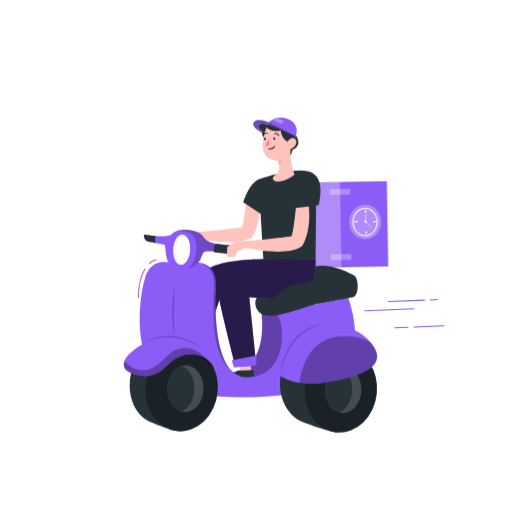
t = 0.00 s
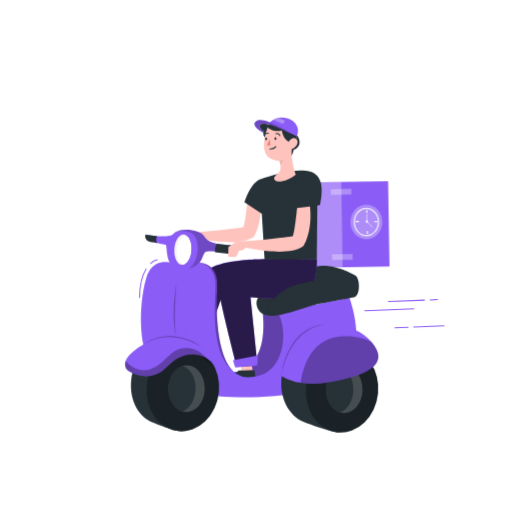
t = 1.05 s
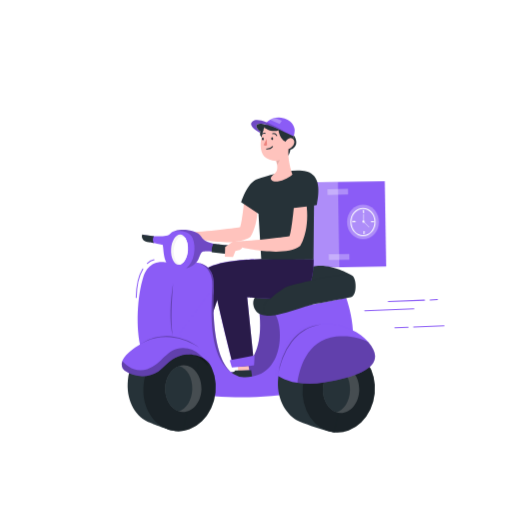
t = 1.95 s
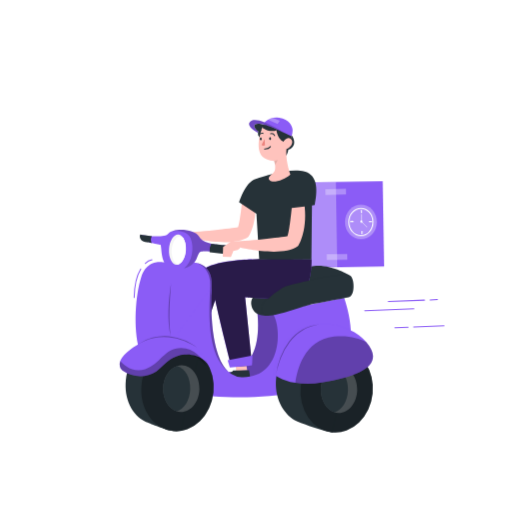
t = 3.00 s
t = 4.05 s: frame unchanged from t = 1.95 s, image omitted
t = 4.95 s: frame unchanged from t = 1.05 s, image omitted

The animated SVG that drew these frames (rendered in a browser with its animation timeline set to each time). Animation: 1 CSS @keyframes rule; one cycle of 6.00 s, repeats indefinitely.

<svg class="animated" id="freepik_stories-take-away" xmlns="http://www.w3.org/2000/svg" viewBox="0 0 500 500" version="1.1" xmlns:xlink="http://www.w3.org/1999/xlink" xmlns:svgjs="http://svgjs.com/svgjs"><style>svg#freepik_stories-take-away:not(.animated) .animable {opacity: 0;}svg#freepik_stories-take-away.animated #freepik--Character--inject-32 {animation: 6s Infinite  linear shake;animation-delay: 0s;}svg#freepik_stories-take-away.animated #freepik--speed-line--inject-32 {animation: 3s Infinite  linear shake;animation-delay: 0s;}            @keyframes shake {                10%, 90% {                    transform: translate3d(-1px, 0, 0);                  }                  20%, 80% {                    transform: translate3d(2px, 0, 0);                  }                  30%, 50%, 70% {                    transform: translate3d(-4px, 0, 0);                  }                  40%, 60% {                    transform: translate3d(4px, 0, 0);                  }            }        .animator-hidden { display: none; }</style><g id="freepik--background-complete--inject-32" class="animable animator-hidden" style="transform-origin: 250px 226.81px;"><rect y="382.4" width="500" height="0.25" style="fill: rgb(235, 235, 235); transform-origin: 250px 382.525px;" id="elkhi4wwgc17g" class="animable"></rect><rect x="104.54" y="389.21" width="33.12" height="0.25" style="fill: rgb(235, 235, 235); transform-origin: 121.1px 389.335px;" id="el1ei2q2bhqik" class="animable"></rect><rect x="171.14" y="398.37" width="40.75" height="0.25" style="fill: rgb(235, 235, 235); transform-origin: 191.515px 398.495px;" id="el12mo6vtax46j" class="animable"></rect><rect x="52.46" y="395.24" width="51.08" height="0.25" style="fill: rgb(235, 235, 235); transform-origin: 78px 395.365px;" id="elasfe0zycrq" class="animable"></rect><rect x="356.76" y="390.89" width="93.14" height="0.25" style="fill: rgb(235, 235, 235); transform-origin: 403.33px 391.015px;" id="el70pv3nwnpuv" class="animable"></rect><rect x="341.53" y="390.89" width="6.33" height="0.25" style="fill: rgb(235, 235, 235); transform-origin: 344.695px 391.015px;" id="el4gvr8qxeq57" class="animable"></rect><rect x="277.21" y="395.11" width="42.23" height="0.25" style="fill: rgb(235, 235, 235); transform-origin: 298.325px 395.235px;" id="elgfs6hvn0c89" class="animable"></rect><path d="M237,337.8H43.91a5.71,5.71,0,0,1-5.7-5.71V60.66A5.71,5.71,0,0,1,43.91,55H237a5.71,5.71,0,0,1,5.71,5.71h0V332.09A5.71,5.71,0,0,1,237,337.8ZM43.91,55.2a5.46,5.46,0,0,0-5.45,5.46V332.09a5.46,5.46,0,0,0,5.45,5.46H237a5.48,5.48,0,0,0,5.46-5.46V60.66A5.48,5.48,0,0,0,237,55.2Z" style="fill: rgb(235, 235, 235); transform-origin: 140.46px 196.4px;" id="elo5r9as535hg" class="animable"></path><path d="M453.31,337.8H260.21a5.73,5.73,0,0,1-5.71-5.71V60.66A5.72,5.72,0,0,1,260.21,55h193.1A5.71,5.71,0,0,1,459,60.66V332.09A5.7,5.7,0,0,1,453.31,337.8ZM260.21,55.2a5.48,5.48,0,0,0-5.46,5.46V332.09a5.48,5.48,0,0,0,5.46,5.46h193.1a5.48,5.48,0,0,0,5.46-5.46V60.66a5.48,5.48,0,0,0-5.46-5.46Z" style="fill: rgb(235, 235, 235); transform-origin: 356.75px 196.4px;" id="elj62gre8q26r" class="animable"></path><path d="M70.67,171.1h86.76s-4.67-10.86-20.27-7.48c0,0-3.28-12.35-15.18-10.64,0,0-9.85-10.68-24.22-6.54s-13.13,17.18-13.13,17.18S74,160.84,70.67,171.1Z" style="fill: rgb(250, 250, 250); transform-origin: 114.05px 158.293px;" id="elx2j9zv77gps" class="animable"></path><path d="M302.89,104.94H216.14s4.66-10.87,20.26-7.49c0,0,3.28-12.35,15.19-10.64,0,0,9.85-10.67,24.21-6.53s13.14,17.17,13.14,17.17S299.61,94.68,302.89,104.94Z" style="fill: rgb(250, 250, 250); transform-origin: 259.515px 92.1328px;" id="elfp0catjda9m" class="animable"></path><path d="M366.87,102.11h66.37S430.7,93,421.1,96c0,0,2-12.26-5.08-13.68s-9.33,7.91-9.33,7.91a13.15,13.15,0,0,0-13.27-4,13.36,13.36,0,0,0-9.6,9.71S372,89.17,366.87,102.11Z" style="fill: rgb(250, 250, 250); transform-origin: 400.055px 92.1415px;" id="elfohgi9n0ank" class="animable"></path><rect x="45.96" y="222.17" width="80.74" height="159.97" style="fill: rgb(230, 230, 230); transform-origin: 86.33px 302.155px;" id="elmdfyv3ovcqd" class="animable"></rect><rect x="45.96" y="222.17" width="66.06" height="159.97" style="fill: rgb(240, 240, 240); transform-origin: 78.99px 302.155px;" id="eluenw4s116l" class="animable"></rect><rect x="44.22" y="222.17" width="83.43" height="2.61" style="fill: rgb(224, 224, 224); transform-origin: 85.935px 223.475px;" id="eln18v40nalc" class="animable"></rect><rect x="44.22" y="216.95" width="83.43" height="2.61" style="fill: rgb(224, 224, 224); transform-origin: 85.935px 218.255px;" id="el3vcxkwljodl" class="animable"></rect><rect x="45.96" y="219.56" width="79.94" height="2.61" style="fill: rgb(240, 240, 240); transform-origin: 85.93px 220.865px;" id="el3eo6mz31cso" class="animable"></rect><rect x="52.23" y="231.58" width="12.41" height="12.6" style="fill: rgb(230, 230, 230); transform-origin: 58.435px 237.88px;" id="elb49kqn5e137" class="animable"></rect><rect x="53.32" y="231.58" width="11.31" height="12.6" style="fill: rgb(245, 245, 245); transform-origin: 58.975px 237.88px;" id="el2v4ulvj0fza" class="animable"></rect><rect x="71.02" y="231.58" width="12.41" height="12.6" style="fill: rgb(230, 230, 230); transform-origin: 77.225px 237.88px;" id="elshnfxqvbi6" class="animable"></rect><rect x="72.11" y="231.58" width="11.31" height="12.6" style="fill: rgb(245, 245, 245); transform-origin: 77.765px 237.88px;" id="elf47btife1j7" class="animable"></rect><rect x="89.81" y="231.58" width="12.41" height="12.6" style="fill: rgb(230, 230, 230); transform-origin: 96.015px 237.88px;" id="elvqrr2jxwkv" class="animable"></rect><rect x="90.9" y="231.58" width="11.31" height="12.6" style="fill: rgb(245, 245, 245); transform-origin: 96.555px 237.88px;" id="eld9fsngtg32i" class="animable"></rect><rect x="52.23" y="250.13" width="12.41" height="12.6" style="fill: rgb(230, 230, 230); transform-origin: 58.435px 256.43px;" id="elxuqfx5bljb" class="animable"></rect><rect x="53.32" y="250.13" width="11.31" height="12.6" style="fill: rgb(245, 245, 245); transform-origin: 58.975px 256.43px;" id="elyb1fyrr06af" class="animable"></rect><rect x="71.02" y="250.13" width="12.41" height="12.6" style="fill: rgb(230, 230, 230); transform-origin: 77.225px 256.43px;" id="el5o0p1yky1h5" class="animable"></rect><rect x="72.11" y="250.13" width="11.31" height="12.6" style="fill: rgb(245, 245, 245); transform-origin: 77.765px 256.43px;" id="elsyro2842ba" class="animable"></rect><rect x="89.81" y="250.13" width="12.41" height="12.6" style="fill: rgb(230, 230, 230); transform-origin: 96.015px 256.43px;" id="elffhroqea0nf" class="animable"></rect><rect x="90.9" y="250.13" width="11.31" height="12.6" style="fill: rgb(245, 245, 245); transform-origin: 96.555px 256.43px;" id="els6pvxawxd6l" class="animable"></rect><rect x="52.23" y="284.1" width="12.41" height="12.6" style="fill: rgb(230, 230, 230); transform-origin: 58.435px 290.4px;" id="eli6gzadqtwzj" class="animable"></rect><rect x="53.32" y="284.1" width="11.31" height="12.6" style="fill: rgb(245, 245, 245); transform-origin: 58.975px 290.4px;" id="eleotyfnnlfa5" class="animable"></rect><rect x="71.02" y="284.1" width="12.41" height="12.6" style="fill: rgb(230, 230, 230); transform-origin: 77.225px 290.4px;" id="elsmefzs231w" class="animable"></rect><rect x="72.11" y="284.1" width="11.31" height="12.6" style="fill: rgb(245, 245, 245); transform-origin: 77.765px 290.4px;" id="elvapvgdcolq" class="animable"></rect><rect x="89.81" y="284.1" width="12.41" height="12.6" style="fill: rgb(230, 230, 230); transform-origin: 96.015px 290.4px;" id="ela79yxk66vgu" class="animable"></rect><rect x="90.9" y="284.1" width="11.31" height="12.6" style="fill: rgb(245, 245, 245); transform-origin: 96.555px 290.4px;" id="elfvvlwsd0h7" class="animable"></rect><rect x="52.23" y="302.65" width="12.41" height="12.6" style="fill: rgb(230, 230, 230); transform-origin: 58.435px 308.95px;" id="elsvbqsyavrrm" class="animable"></rect><rect x="53.32" y="302.65" width="11.31" height="12.6" style="fill: rgb(245, 245, 245); transform-origin: 58.975px 308.95px;" id="elamwtwllmc2" class="animable"></rect><rect x="71.02" y="302.65" width="12.41" height="12.6" style="fill: rgb(230, 230, 230); transform-origin: 77.225px 308.95px;" id="elb47g5gdeov" class="animable"></rect><rect x="72.11" y="302.65" width="11.31" height="12.6" style="fill: rgb(245, 245, 245); transform-origin: 77.765px 308.95px;" id="ele87h6nepw4h" class="animable"></rect><rect x="89.81" y="302.65" width="12.41" height="12.6" style="fill: rgb(230, 230, 230); transform-origin: 96.015px 308.95px;" id="elvx4wyjy98t" class="animable"></rect><rect x="90.9" y="302.65" width="11.31" height="12.6" style="fill: rgb(245, 245, 245); transform-origin: 96.555px 308.95px;" id="elwcq9k362y2i" class="animable"></rect><rect x="52.23" y="340.4" width="12.41" height="12.6" style="fill: rgb(230, 230, 230); transform-origin: 58.435px 346.7px;" id="elbvel0gxnbaf" class="animable"></rect><rect x="53.32" y="340.4" width="11.31" height="12.6" style="fill: rgb(245, 245, 245); transform-origin: 58.975px 346.7px;" id="elu8una86jtch" class="animable"></rect><rect x="71.02" y="340.4" width="12.41" height="12.6" style="fill: rgb(230, 230, 230); transform-origin: 77.225px 346.7px;" id="el0tpl4tzaunop" class="animable"></rect><rect x="72.11" y="340.4" width="11.31" height="12.6" style="fill: rgb(245, 245, 245); transform-origin: 77.765px 346.7px;" id="eliqqxd75jxw" class="animable"></rect><rect x="89.81" y="340.4" width="12.41" height="12.6" style="fill: rgb(230, 230, 230); transform-origin: 96.015px 346.7px;" id="elgqxg414vewr" class="animable"></rect><rect x="90.9" y="340.4" width="11.31" height="12.6" style="fill: rgb(245, 245, 245); transform-origin: 96.555px 346.7px;" id="elutei2t3vv6c" class="animable"></rect><rect x="52.23" y="358.95" width="12.41" height="12.6" style="fill: rgb(230, 230, 230); transform-origin: 58.435px 365.25px;" id="el200fdzcazyxh" class="animable"></rect><rect x="53.32" y="358.95" width="11.31" height="12.6" style="fill: rgb(245, 245, 245); transform-origin: 58.975px 365.25px;" id="elsc60mo13xa" class="animable"></rect><rect x="71.02" y="358.95" width="12.41" height="12.6" style="fill: rgb(230, 230, 230); transform-origin: 77.225px 365.25px;" id="el2wzun1u0kw" class="animable"></rect><rect x="72.11" y="358.95" width="11.31" height="12.6" style="fill: rgb(245, 245, 245); transform-origin: 77.765px 365.25px;" id="el0us55yvl2ic" class="animable"></rect><rect x="89.81" y="358.95" width="12.41" height="12.6" style="fill: rgb(230, 230, 230); transform-origin: 96.015px 365.25px;" id="elspvt13vcutp" class="animable"></rect><rect x="90.9" y="358.95" width="11.31" height="12.6" style="fill: rgb(245, 245, 245); transform-origin: 96.555px 365.25px;" id="elplullae0rc8" class="animable"></rect><rect x="45.96" y="271.59" width="80.74" height="1.17" style="fill: rgb(224, 224, 224); transform-origin: 86.33px 272.175px;" id="elkj3rcr2mn9" class="animable"></rect><rect x="45.96" y="329.65" width="80.74" height="1.17" style="fill: rgb(224, 224, 224); transform-origin: 86.33px 330.235px;" id="el4nt4anyzun2" class="animable"></rect><rect x="364.43" y="189.16" width="79.77" height="194.11" style="fill: rgb(224, 224, 224); transform-origin: 404.315px 286.215px;" id="elv5qn5xihqs" class="animable"></rect><rect x="364.43" y="189.16" width="57.05" height="194.11" style="fill: rgb(240, 240, 240); transform-origin: 392.955px 286.215px;" id="elu50uudb15yl" class="animable"></rect><rect x="370.31" y="205.11" width="21.23" height="10.31" style="fill: rgb(230, 230, 230); transform-origin: 380.925px 210.265px;" id="elaao82prso36" class="animable"></rect><rect x="371.72" y="205.11" width="19.82" height="10.31" style="fill: rgb(245, 245, 245); transform-origin: 381.63px 210.265px;" id="el5wxhzkvxxk" class="animable"></rect><rect x="394.87" y="205.11" width="21.23" height="10.31" style="fill: rgb(230, 230, 230); transform-origin: 405.485px 210.265px;" id="elai8vxcv5ri" class="animable"></rect><rect x="396.28" y="205.11" width="19.82" height="10.31" style="fill: rgb(245, 245, 245); transform-origin: 406.19px 210.265px;" id="elat497wwvmof" class="animable"></rect><rect x="370.31" y="224.51" width="21.23" height="10.31" style="fill: rgb(230, 230, 230); transform-origin: 380.925px 229.665px;" id="elyuwix04comc" class="animable"></rect><rect x="371.72" y="224.51" width="19.82" height="10.31" style="fill: rgb(245, 245, 245); transform-origin: 381.63px 229.665px;" id="el1o8bs2uqk06" class="animable"></rect><rect x="394.87" y="224.51" width="21.23" height="10.31" style="fill: rgb(230, 230, 230); transform-origin: 405.485px 229.665px;" id="elhp2p4r14c3k" class="animable"></rect><rect x="396.28" y="224.51" width="19.82" height="10.31" style="fill: rgb(245, 245, 245); transform-origin: 406.19px 229.665px;" id="eliham9ssiqb8" class="animable"></rect><rect x="370.31" y="249.3" width="21.23" height="10.31" style="fill: rgb(230, 230, 230); transform-origin: 380.925px 254.455px;" id="el9k2ah47wq1" class="animable"></rect><rect x="371.72" y="249.3" width="19.82" height="10.31" style="fill: rgb(245, 245, 245); transform-origin: 381.63px 254.455px;" id="elhiua9k0ti3r" class="animable"></rect><rect x="394.87" y="249.3" width="21.23" height="10.31" style="fill: rgb(230, 230, 230); transform-origin: 405.485px 254.455px;" id="elaiolmgv9ji" class="animable"></rect><rect x="396.28" y="249.3" width="19.82" height="10.31" style="fill: rgb(245, 245, 245); transform-origin: 406.19px 254.455px;" id="elqrdpwokpin" class="animable"></rect><rect x="370.31" y="263.55" width="21.23" height="10.31" style="fill: rgb(230, 230, 230); transform-origin: 380.925px 268.705px;" id="elcgwf3sb4wqb" class="animable"></rect><rect x="371.72" y="263.55" width="19.82" height="10.31" style="fill: rgb(245, 245, 245); transform-origin: 381.63px 268.705px;" id="el6dawqkapp98" class="animable"></rect><rect x="394.87" y="263.55" width="21.23" height="10.31" style="fill: rgb(230, 230, 230); transform-origin: 405.485px 268.705px;" id="el6n3n66xcbv" class="animable"></rect><rect x="396.28" y="263.55" width="19.82" height="10.31" style="fill: rgb(245, 245, 245); transform-origin: 406.19px 268.705px;" id="elmkd5zg33mse" class="animable"></rect><rect x="370.31" y="286.96" width="21.23" height="10.31" style="fill: rgb(230, 230, 230); transform-origin: 380.925px 292.115px;" id="elnwg2rp7ywzg" class="animable"></rect><rect x="371.72" y="286.96" width="19.82" height="10.31" style="fill: rgb(245, 245, 245); transform-origin: 381.63px 292.115px;" id="ellpl8dy9avxm" class="animable"></rect><rect x="394.87" y="286.96" width="21.23" height="10.31" style="fill: rgb(230, 230, 230); transform-origin: 405.485px 292.115px;" id="elejcro2qbfcr" class="animable"></rect><rect x="396.28" y="286.96" width="19.82" height="10.31" style="fill: rgb(245, 245, 245); transform-origin: 406.19px 292.115px;" id="elwzfyc5rsy1q" class="animable"></rect><rect x="370.31" y="301.2" width="21.23" height="10.31" style="fill: rgb(230, 230, 230); transform-origin: 380.925px 306.355px;" id="elepp3gadntg" class="animable"></rect><rect x="371.72" y="301.2" width="19.82" height="10.31" style="fill: rgb(245, 245, 245); transform-origin: 381.63px 306.355px;" id="el32hy8k409rt" class="animable"></rect><rect x="394.87" y="301.2" width="21.23" height="10.31" style="fill: rgb(230, 230, 230); transform-origin: 405.485px 306.355px;" id="elms45k3iv93d" class="animable"></rect><rect x="396.28" y="301.2" width="19.82" height="10.31" style="fill: rgb(245, 245, 245); transform-origin: 406.19px 306.355px;" id="elv24x3dx37w" class="animable"></rect><rect x="370.31" y="326.68" width="21.23" height="10.31" style="fill: rgb(230, 230, 230); transform-origin: 380.925px 331.835px;" id="eln79mwkh7qxl" class="animable"></rect><rect x="371.72" y="326.68" width="19.82" height="10.31" style="fill: rgb(245, 245, 245); transform-origin: 381.63px 331.835px;" id="el0sd2r9tgascn" class="animable"></rect><rect x="394.87" y="326.68" width="21.23" height="10.31" style="fill: rgb(230, 230, 230); transform-origin: 405.485px 331.835px;" id="elp1dart3l9z" class="animable"></rect><rect x="396.28" y="326.68" width="19.82" height="10.31" style="fill: rgb(245, 245, 245); transform-origin: 406.19px 331.835px;" id="ell6fevzr997k" class="animable"></rect><rect x="370.31" y="345.49" width="21.23" height="10.31" style="fill: rgb(230, 230, 230); transform-origin: 380.925px 350.645px;" id="elgx6nc25x3bm" class="animable"></rect><rect x="371.72" y="345.49" width="19.82" height="10.31" style="fill: rgb(245, 245, 245); transform-origin: 381.63px 350.645px;" id="eliez5z5p12g" class="animable"></rect><rect x="394.87" y="345.49" width="21.23" height="10.31" style="fill: rgb(230, 230, 230); transform-origin: 405.485px 350.645px;" id="el51v0lo6lcl" class="animable"></rect><rect x="396.28" y="345.49" width="19.82" height="10.31" style="fill: rgb(245, 245, 245); transform-origin: 406.19px 350.645px;" id="elrwew26rfrer" class="animable"></rect><g id="eli4agcmbdso"><rect x="364.43" y="241.17" width="79.77" height="1.77" style="opacity: 0.05; transform-origin: 404.315px 242.055px;" class="animable" id="elkqn66vm5id"></rect></g><g id="elyr4pjvo6v6n"><rect x="364.43" y="279.52" width="79.77" height="1.77" style="opacity: 0.05; transform-origin: 404.315px 280.405px;" class="animable" id="el813eh22hg2g"></rect></g><g id="el6lpk4xkcgk4"><rect x="364.43" y="318.21" width="79.77" height="1.77" style="opacity: 0.05; transform-origin: 404.315px 319.095px;" class="animable" id="elml6cg8ubi3h"></rect></g><rect x="360.67" y="183.42" width="83.53" height="6.2" style="fill: rgb(224, 224, 224); transform-origin: 402.435px 186.52px;" id="elwtfh6165zi" class="animable"></rect><g id="elymaldrm1k6q"><rect x="425.11" y="183.42" width="19.09" height="6.2" style="opacity: 0.05; transform-origin: 434.655px 186.52px;" class="animable" id="ele7ojc4m5pf7"></rect></g><rect x="160.64" y="145.58" width="90.18" height="234.38" style="fill: rgb(230, 230, 230); transform-origin: 205.73px 262.77px;" id="elxky0qklio6" class="animable"></rect><rect x="127.26" y="145.58" width="90.19" height="234.38" style="fill: rgb(240, 240, 240); transform-origin: 172.355px 262.77px;" id="elv7r5z7i6cfc" class="animable"></rect><rect x="135.13" y="161.49" width="74.45" height="11.94" style="fill: rgb(230, 230, 230); transform-origin: 172.355px 167.46px;" id="elv8xx585h5qs" class="animable"></rect><rect x="138.02" y="161.49" width="71.56" height="11.94" style="fill: rgb(245, 245, 245); transform-origin: 173.8px 167.46px;" id="elnhjr3a9oxro" class="animable"></rect><rect x="135.13" y="181.59" width="74.45" height="11.94" style="fill: rgb(230, 230, 230); transform-origin: 172.355px 187.56px;" id="elq076tk7so6" class="animable"></rect><rect x="138.02" y="181.59" width="71.56" height="11.94" style="fill: rgb(245, 245, 245); transform-origin: 173.8px 187.56px;" id="elcoc9wft45f7" class="animable"></rect><rect x="135.13" y="202.47" width="74.45" height="11.94" style="fill: rgb(230, 230, 230); transform-origin: 172.355px 208.44px;" id="elr5db9z711cg" class="animable"></rect><rect x="138.02" y="202.47" width="71.56" height="11.94" style="fill: rgb(245, 245, 245); transform-origin: 173.8px 208.44px;" id="elfe6n9crs91" class="animable"></rect><rect x="135.13" y="223.36" width="74.45" height="11.94" style="fill: rgb(230, 230, 230); transform-origin: 172.355px 229.33px;" id="elj0evuz3z4os" class="animable"></rect><rect x="138.02" y="223.36" width="71.56" height="11.94" style="fill: rgb(245, 245, 245); transform-origin: 173.8px 229.33px;" id="el6y4b7pyf6zj" class="animable"></rect><rect x="135.13" y="244.24" width="74.45" height="11.94" style="fill: rgb(230, 230, 230); transform-origin: 172.355px 250.21px;" id="el8w84ktotlds" class="animable"></rect><rect x="138.02" y="244.24" width="71.56" height="11.94" style="fill: rgb(245, 245, 245); transform-origin: 173.8px 250.21px;" id="elersymu2ys2" class="animable"></rect><rect x="135.13" y="265.13" width="74.45" height="11.94" style="fill: rgb(230, 230, 230); transform-origin: 172.355px 271.1px;" id="el1zupp5tmnqo" class="animable"></rect><rect x="138.02" y="265.13" width="71.56" height="11.94" style="fill: rgb(245, 245, 245); transform-origin: 173.8px 271.1px;" id="elt5qcjyn0qzd" class="animable"></rect><rect x="135.13" y="288.15" width="74.45" height="11.94" style="fill: rgb(230, 230, 230); transform-origin: 172.355px 294.12px;" id="elvzmrstm484k" class="animable"></rect><rect x="138.02" y="288.15" width="71.56" height="11.94" style="fill: rgb(245, 245, 245); transform-origin: 173.8px 294.12px;" id="elnnxsemiuki" class="animable"></rect><rect x="135.13" y="311.16" width="74.45" height="11.94" style="fill: rgb(230, 230, 230); transform-origin: 172.355px 317.13px;" id="elmmzio8mo1q" class="animable"></rect><rect x="138.02" y="311.16" width="71.56" height="11.94" style="fill: rgb(245, 245, 245); transform-origin: 173.8px 317.13px;" id="elwyuhmi16qfj" class="animable"></rect><rect x="135.13" y="334.18" width="74.45" height="11.94" style="fill: rgb(230, 230, 230); transform-origin: 172.355px 340.15px;" id="elpjr715egyue" class="animable"></rect><rect x="138.02" y="334.18" width="71.56" height="11.94" style="fill: rgb(245, 245, 245); transform-origin: 173.8px 340.15px;" id="ely5dzd7sd80n" class="animable"></rect><rect x="135.13" y="357.2" width="74.45" height="11.94" style="fill: rgb(230, 230, 230); transform-origin: 172.355px 363.17px;" id="el8zqnwxzi2kf" class="animable"></rect><rect x="138.02" y="357.2" width="71.56" height="11.94" style="fill: rgb(245, 245, 245); transform-origin: 173.8px 363.17px;" id="el1qg78hzpccw" class="animable"></rect><rect x="124.71" y="143.22" width="128.46" height="5.72" style="fill: rgb(245, 245, 245); transform-origin: 188.94px 146.08px;" id="elrwjrrq2vlmq" class="animable"></rect><rect x="124.71" y="132.9" width="128.46" height="5.72" style="fill: rgb(245, 245, 245); transform-origin: 188.94px 135.76px;" id="el2o9ha3lw6hr" class="animable"></rect><rect x="127.26" y="137.5" width="121.64" height="5.72" style="fill: rgb(240, 240, 240); transform-origin: 188.08px 140.36px;" id="ele65fua5lnfg" class="animable"></rect><rect x="225.7" y="161.49" width="25.13" height="11.94" style="fill: rgb(224, 224, 224); transform-origin: 238.265px 167.46px;" id="eldxqh0m6d19" class="animable"></rect><rect x="225.7" y="181.14" width="25.13" height="11.94" style="fill: rgb(224, 224, 224); transform-origin: 238.265px 187.11px;" id="elycpi4ea4azr" class="animable"></rect><rect x="225.7" y="200.79" width="25.13" height="11.94" style="fill: rgb(224, 224, 224); transform-origin: 238.265px 206.76px;" id="el8kgr861a9oj" class="animable"></rect><rect x="225.7" y="223.35" width="25.13" height="11.94" style="fill: rgb(224, 224, 224); transform-origin: 238.265px 229.32px;" id="el7symaf6fll4" class="animable"></rect><rect x="225.7" y="244.24" width="25.13" height="11.94" style="fill: rgb(224, 224, 224); transform-origin: 238.265px 250.21px;" id="el72wr95gtcm" class="animable"></rect><rect x="225.7" y="265.13" width="25.13" height="11.94" style="fill: rgb(224, 224, 224); transform-origin: 238.265px 271.1px;" id="elwa0xcamb7ds" class="animable"></rect><rect x="225.7" y="288.14" width="25.13" height="11.94" style="fill: rgb(224, 224, 224); transform-origin: 238.265px 294.11px;" id="elgx4apcn2rwc" class="animable"></rect><rect x="225.7" y="311.16" width="25.13" height="11.94" style="fill: rgb(224, 224, 224); transform-origin: 238.265px 317.13px;" id="elwvsna0yfu2" class="animable"></rect><rect x="225.7" y="334.18" width="25.13" height="11.94" style="fill: rgb(224, 224, 224); transform-origin: 238.265px 340.15px;" id="el75epl7j1ze7" class="animable"></rect><rect x="225.7" y="357.2" width="25.13" height="11.94" style="fill: rgb(224, 224, 224); transform-origin: 238.265px 363.17px;" id="elysofb6d93me" class="animable"></rect><rect x="356.83" y="227.49" width="9.92" height="15.52" style="fill: rgb(224, 224, 224); transform-origin: 361.79px 235.25px;" id="els5mpgon64q9" class="animable"></rect><rect x="356.83" y="252.89" width="9.92" height="15.52" style="fill: rgb(224, 224, 224); transform-origin: 361.79px 260.65px;" id="el94065iwe73n" class="animable"></rect><rect x="356.83" y="277.58" width="9.92" height="15.52" style="fill: rgb(224, 224, 224); transform-origin: 361.79px 285.34px;" id="el8unl4nvpoqo" class="animable"></rect><rect x="356.83" y="303.68" width="9.92" height="15.52" style="fill: rgb(224, 224, 224); transform-origin: 361.79px 311.44px;" id="elwwvbh24o31g" class="animable"></rect><rect x="356.83" y="329.08" width="9.92" height="15.52" style="fill: rgb(224, 224, 224); transform-origin: 361.79px 336.84px;" id="elrkp82laak9" class="animable"></rect><rect x="262.36" y="211.89" width="104.39" height="158.76" style="fill: rgb(230, 230, 230); transform-origin: 314.555px 291.27px;" id="elxlxq5e2ay5" class="animable"></rect><rect x="262.37" y="211.89" width="86.75" height="158.76" style="fill: rgb(240, 240, 240); transform-origin: 305.745px 291.27px;" id="el1buwzfqn86z" class="animable"></rect><rect x="270.17" y="227.5" width="70.54" height="15.52" style="fill: rgb(235, 235, 235); transform-origin: 305.44px 235.26px;" id="elmofu2gz56js" class="animable"></rect><rect x="270.17" y="252.89" width="70.54" height="15.52" style="fill: rgb(235, 235, 235); transform-origin: 305.44px 260.65px;" id="elxpf65cbkef" class="animable"></rect><rect x="270.17" y="278.29" width="70.54" height="15.52" style="fill: rgb(235, 235, 235); transform-origin: 305.44px 286.05px;" id="el6oihn3o9q3l" class="animable"></rect><rect x="270.17" y="303.68" width="70.54" height="15.52" style="fill: rgb(235, 235, 235); transform-origin: 305.44px 311.44px;" id="elpyosjzjzz8n" class="animable"></rect><rect x="270.17" y="329.08" width="70.54" height="15.52" style="fill: rgb(235, 235, 235); transform-origin: 305.44px 336.84px;" id="elnfejgsbb3i" class="animable"></rect><rect x="272.77" y="227.5" width="67.94" height="15.52" style="fill: rgb(245, 245, 245); transform-origin: 306.74px 235.26px;" id="el7d18fvvgxib" class="animable"></rect><rect x="272.77" y="252.89" width="67.94" height="15.52" style="fill: rgb(245, 245, 245); transform-origin: 306.74px 260.65px;" id="elyi2e8tdcit" class="animable"></rect><rect x="272.77" y="278.29" width="67.94" height="15.52" style="fill: rgb(245, 245, 245); transform-origin: 306.74px 286.05px;" id="el7tudddku3qi" class="animable"></rect><rect x="272.77" y="303.68" width="67.94" height="15.52" style="fill: rgb(245, 245, 245); transform-origin: 306.74px 311.44px;" id="elniw9eth8v7s" class="animable"></rect><rect x="272.77" y="329.08" width="67.94" height="15.52" style="fill: rgb(245, 245, 245); transform-origin: 306.74px 336.84px;" id="el1tv577keody" class="animable"></rect></g><g id="freepik--Shape--inject-32" class="animable animator-hidden" style="transform-origin: 250px 416.24px;"><ellipse id="freepik--shape--inject-32" cx="250" cy="416.24" rx="193.89" ry="11.32" style="fill: rgb(245, 245, 245); transform-origin: 250px 416.24px;" class="animable"></ellipse></g><g id="freepik--Route--inject-32" class="animable animator-hidden" style="transform-origin: 78.985px 416.24px;"><line x1="139.73" y1="416.24" x2="135.73" y2="416.24" style="fill: none; stroke: #8B5CF6; stroke-linecap: round; stroke-linejoin: round; transform-origin: 137.73px 416.24px;" id="ely8qcsfe1zen" class="animable"></line><line x1="128.17" y1="416.24" x2="26.02" y2="416.24" style="fill: none; stroke: #8B5CF6; stroke-linecap: round; stroke-linejoin: round; stroke-dasharray: 7.56611, 7.56611; transform-origin: 77.095px 416.24px;" id="elxjdgnz8wo0k" class="animable"></line><line x1="22.24" y1="416.24" x2="18.24" y2="416.24" style="fill: none; stroke: #8B5CF6; stroke-linecap: round; stroke-linejoin: round; transform-origin: 20.24px 416.24px;" id="eld6jbozkv0t6" class="animable"></line></g><g id="freepik--Character--inject-32" class="animable animator-active" style="transform-origin: 249.979px 270.292px;"><g id="elplv4biqasl"><rect x="263.05" y="177.83" width="115.4" height="83.31" style="fill: #8B5CF6; transform-origin: 320.75px 219.485px; transform: rotate(-0.95deg);" class="animable" id="el9idxzcpp8kb"></rect></g><g id="el1t7swr6b62n"><rect x="262.94" y="178.2" width="69.77" height="83.31" style="fill: rgb(255, 255, 255); opacity: 0.3; transform-origin: 297.825px 219.855px; transform: rotate(-0.95deg);" class="animable" id="elf3b1tt6b0tr"></rect></g><g id="elqkgf30k6weo"><rect x="321.81" y="184.55" width="20.09" height="5.6" style="fill: rgb(255, 255, 255); opacity: 0.3; transform-origin: 331.855px 187.35px; transform: rotate(-1.14576deg);" class="animable" id="elqmevuurxn0i"></rect></g><g id="ellbuq82q0ssh"><rect x="323.08" y="248.18" width="20.09" height="5.6" style="fill: rgb(255, 255, 255); opacity: 0.3; transform-origin: 333.125px 250.98px; transform: rotate(-0.95deg);" class="animable" id="eluq5ii6t7ux"></rect></g><ellipse cx="356.52" cy="216.85" rx="11.79" ry="13.34" style="fill: none; stroke: rgb(255, 255, 255); stroke-miterlimit: 10; transform-origin: 356.52px 216.85px;" id="eldmtdwdemj" class="animable"></ellipse><line x1="357.01" y1="205.54" x2="357.01" y2="207.78" style="fill: none; stroke: rgb(255, 255, 255); stroke-linecap: round; stroke-linejoin: round; transform-origin: 357.01px 206.66px;" id="el0npkuk82ygrm" class="animable"></line><line x1="357.52" y1="226.06" x2="357.52" y2="228.3" style="fill: none; stroke: rgb(255, 255, 255); stroke-linecap: round; stroke-linejoin: round; transform-origin: 357.52px 227.18px;" id="el3h3b5btzpfy" class="animable"></line><line x1="346.58" y1="216.41" x2="348.83" y2="216.41" style="fill: none; stroke: rgb(255, 255, 255); stroke-linecap: round; stroke-linejoin: round; transform-origin: 347.705px 216.41px;" id="ellid3m35xjbb" class="animable"></line><line x1="364.64" y1="216.42" x2="366.89" y2="216.42" style="fill: none; stroke: rgb(255, 255, 255); stroke-linecap: round; stroke-linejoin: round; transform-origin: 365.765px 216.42px;" id="el70e12aw2pkd" class="animable"></line><line x1="357" y1="216.41" x2="357.01" y2="209.51" style="fill: none; stroke: rgb(255, 255, 255); stroke-linecap: round; stroke-linejoin: round; stroke-width: 0.5px; transform-origin: 357.005px 212.96px;" id="elnmftx8vux6g" class="animable"></line><line x1="357.44" y1="216.86" x2="362.32" y2="221.74" style="fill: none; stroke: rgb(255, 255, 255); stroke-linecap: round; stroke-linejoin: round; stroke-width: 0.5px; transform-origin: 359.88px 219.3px;" id="el9bhwddqkp8n" class="animable"></line><path d="M358.09,216.42a1.09,1.09,0,1,1-1.09-1.09A1.08,1.08,0,0,1,358.09,216.42Z" style="fill: rgb(255, 255, 255); transform-origin: 357px 216.42px;" id="elrjpon8tooyd" class="animable"></path><g id="el0o0o0gabgvpf"><ellipse cx="356.52" cy="216.85" rx="15.61" ry="16.87" style="fill: rgb(255, 255, 255); opacity: 0.3; transform-origin: 356.52px 216.85px;" class="animable" id="elu61wgb4zkio"></ellipse></g><path d="M226.88,363.15c1.74,1.33,36.67-2.43,27.64-64.4,0,0,16.57,4.21,18.35,3.93,0,0,24.31,37.27,6.61,55.73S235.4,378,235.4,378Z" style="fill: #8B5CF6; transform-origin: 256.408px 338.375px;" id="elerdd22n8avl" class="animable"></path><g id="elu2dch66289h"><path d="M226.88,363.15c1.74,1.33,36.67-2.43,27.64-64.4,0,0,16.57,4.21,18.35,3.93,0,0,24.31,37.27,6.61,55.73S235.4,378,235.4,378Z" style="opacity: 0.3; transform-origin: 256.408px 338.375px;" class="animable" id="ely20q3vdstzp"></path></g><path d="M265.59,308.34c.09,0-9.76.19-13.06-3.91S247,293,253,288s41.23-26.6,57.82-28.3,34.35,9,34.35,9l-21.72,16.06-46.77,11.32Z" style="fill: rgb(38, 50, 56); transform-origin: 297.209px 283.929px;" id="elaa46st8fne" class="animable"></path><polygon points="233.74 353.39 234.65 362.35 245.41 361.44 243.79 352.23 233.74 353.39" style="fill: rgb(255, 195, 189); transform-origin: 239.575px 357.29px;" id="elzw0j1w78ck" class="animable"></polygon><path d="M231.65,361.7l15.61-.22,1.11,7.88s-14.62.2-20.63-.6-5.07-3.93-5.07-3.93S229.71,365,231.65,361.7Z" style="fill: rgb(38, 50, 56); transform-origin: 235.493px 365.431px;" id="el7m36xygzqsi" class="animable"></path><g id="elv3n1cm0735k"><ellipse cx="332.76" cy="380.8" rx="41.69" ry="35.29" style="fill: rgb(38, 50, 56); transform-origin: 332.76px 380.8px; transform: rotate(-84.19deg);" class="animable" id="el2kgi6wy14q6"></ellipse></g><path d="M308.24,253.29s1.62,37.17-20,38.23-44.85-1.31-44.85-1.31L250.2,357l-20.27,1.25s-14.55-56.66-16.84-70.9-.3-24.31,14.73-30.63S308.24,253.29,308.24,253.29Z" style="fill: #8B5CF6; transform-origin: 260.28px 305.44px;" id="elc80hwa7mcx9" class="animable"></path><path d="M187.25,371.22,214.18,293l36-39.74s-31.42.12-46.52,8.8S188,281.17,185.23,293.58s-13.88,71.15-13.88,71.15Z" style="fill: #8B5CF6; transform-origin: 210.765px 312.24px;" id="eln1meihxyzn8" class="animable"></path><g id="eld64usdfp93f"><path d="M308.24,253.29s-33.46-1.49-58,0h0s-31.42.12-46.52,8.8S188,281.17,185.23,293.58s-13.88,71.15-13.88,71.15l15.9,6.49L214.18,293h0c4.53,21.68,15.75,65.21,15.75,65.21L250.2,357l-6.82-66.75s23.22,2.37,44.85,1.31S308.24,253.29,308.24,253.29Z" style="opacity: 0.7; transform-origin: 239.809px 311.924px;" class="animable" id="elipsodxed52"></path></g><path d="M253,193l-12.43,1.51s-2.16,22.85-4.17,27.29c0,0-38.23,5.25-53.89,4.8l-7.95,5.4-.28,9.39,7.79.23,2.51-5.95s5.26-.23,6.48-3.19c0,0,40.62,9.81,55.58-1.39C246.66,231.1,255.68,217.85,253,193Z" style="fill: rgb(255, 195, 189); transform-origin: 213.889px 217.31px;" id="el1sb1dzp1fsh" class="animable"></path><path d="M288.62,131.81s3.89,5,2.41,9.33a7.57,7.57,0,0,1-5.49,5s-.73,6.93-4.82,7.13S278,138,278,138Z" style="fill: rgb(38, 50, 56); transform-origin: 284.573px 142.541px;" id="el7u1cjix2uzx" class="animable"></path><path d="M257.13,253.46l-2.73-44.67-16.94-11.26S243,178,253.6,174.69s33.72-10.9,47.74-7.13,12.41,20.31,10,32.58l-2.7.64s-.42,48.35-.44,52.51Z" style="fill: rgb(38, 50, 56); transform-origin: 275.2px 209.997px;" id="elmkja87fuc7" class="animable"></path><path d="M287.61,170.32c-5.55,5.37-16.87,8.57-20,5.9s.82-5.12,3.76-8.14c1.59-1.66,1.54-4.77,1.17-7.25a25.53,25.53,0,0,0-.86-3.69c-10.39-.57-14.7-5.43-15.13-14S260,124.62,260,124.62l7.34-6.26s10,1.5,18,7c4.76,3.24,3.35,9.62,1.38,14.33a38.31,38.31,0,0,1-3,5.77C282.6,157.19,287.61,170.32,287.61,170.32Z" style="fill: rgb(255, 195, 189); transform-origin: 272.535px 147.77px;" id="elq92theiamo" class="animable"></path><path d="M262.33,145.5s4,.19,5.75-2.29" style="fill: none; stroke: rgb(38, 50, 56); stroke-linecap: round; stroke-linejoin: round; transform-origin: 265.205px 144.357px;" id="elb5wqy6gz8oc" class="animable"></path><path d="M268.7,135.38c0,.76-.46,1.36-1,1.35s-.93-.64-.91-1.4.46-1.36,1-1.35S268.73,134.62,268.7,135.38Z" style="fill: rgb(38, 50, 56); transform-origin: 267.745px 135.355px;" id="elpb5piri67gn" class="animable"></path><path d="M259.58,135.62c0,.76-.46,1.36-1,1.35s-.93-.64-.91-1.4.46-1.36,1-1.35S259.61,134.87,259.58,135.62Z" style="fill: rgb(38, 50, 56); transform-origin: 258.625px 135.595px;" id="el5lkc7d3udax" class="animable"></path><path d="M262.75,141.83l-.41-6.13-2.93,5.82A2.92,2.92,0,0,0,262.75,141.83Z" style="fill: rgb(237, 132, 126); transform-origin: 261.08px 138.957px;" id="el3haqgms884r" class="animable"></path><path d="M268.22,130.58a3.36,3.36,0,0,1,3.94,1.83" style="fill: none; stroke: rgb(38, 50, 56); stroke-linecap: round; stroke-linejoin: round; transform-origin: 270.19px 131.435px;" id="elhias6gmd98" class="animable"></path><path d="M256.76,131.71s1.84-2,4-1.49" style="fill: none; stroke: rgb(38, 50, 56); stroke-linecap: round; stroke-linejoin: round; transform-origin: 258.76px 130.923px;" id="eliwiubewz5h" class="animable"></path><path d="M286.79,139.69h0c-11.44.41-12.86-12.56-12.86-12.56-5.66,3-13.89-2.5-13.89-2.5l7.34-6.28s10,1.52,18,7C290.17,128.6,288.76,135,286.79,139.69Z" style="fill: rgb(38, 50, 56); transform-origin: 274.33px 129.025px;" id="elp3brvilz9fr" class="animable"></path><path d="M256.36,128.43s-5.92-3.94-3.31-6.78,18.6,2.56,30.55,9.18c0,0-27.37-18.31-34.81-12.52-6.15,4.79,7.49,11.44,7.08,11.43Z" style="fill: #8B5CF6; transform-origin: 265.397px 124.004px;" id="elcba519ko7zv" class="animable"></path><path d="M289.75,127.09a17.13,17.13,0,0,1-1.16,6.06l-26.88-13a14.3,14.3,0,0,1,3.94-3.18,16.7,16.7,0,0,1,5.12-1.9,18.84,18.84,0,0,1,5.79-.2C286.39,116,289.8,123.56,289.75,127.09Z" style="fill: #8B5CF6; transform-origin: 275.73px 123.942px;" id="elhlz80uo2k5m" class="animable"></path><path d="M228,246.66c-1.75,1.83-24.38-2.86-28.33-.76-1.67.88-2.4,4-4.08,7.42h0c-2.29,4.65-6.36,9.75-17,10.09-18.48.59-16.25-18.16-17.71-24.25,0,0-17.5-3.19-18.42-6.26s.21-3.53.21-3.53,21.59,4,25.77-1.46a9.16,9.16,0,0,1,2.8-1.87,0,0,0,0,0,0,0,20.32,20.32,0,0,1,7.6-1.71c7.61-.4,16.89,1.74,19.49,6.56,5.28,9.83,27.92,7.62,30,10.2S229.75,244.83,228,246.66Z" style="fill: #8B5CF6; transform-origin: 185.862px 243.853px;" id="elbiqsjfl4lx" class="animable"></path><path d="M170.71,259.47s-30.36,42-5.36,106.65" style="fill: none; stroke: rgb(38, 50, 56); stroke-linecap: round; stroke-linejoin: round; transform-origin: 163.093px 312.795px;" id="elymf5wes2gsc" class="animable"></path><path d="M210.78,281.29h0s0,.08,0,.24,0,.25,0,.43v.1a80,80,0,0,1-2,12c-1.38,5.83-3.21,11.38-4.72,15.84-6.4,18.95-5.66,39.37-5.66,39.37-2.12-2.64-6-4.52-10.85-5.84-17.66-4.85-47.64-2.25-47.64-2.25-5.88-20.63-3.78-52.92,2.07-71s22.07-14,22.07-14,17.12.5,19.27.27a42.1,42.1,0,0,1,11.83.24C208.37,259.11,211.55,269.56,210.78,281.29Z" style="fill: #8B5CF6; transform-origin: 173.649px 302.528px;" id="elxhc2bw06tqf" class="animable"></path><path d="M342.59,360c-30,27.08-87.91,29.92-131,26.92l-24.14-43.43-9.78-17.59,31.42-42.35,1.66-2.23s0,.08,0,.24,0,.25,0,.43v.1c-.43,7.55-3.21,68.14,19,83l.18.13A19.26,19.26,0,0,0,240,368.3c40.75,1.18,39.61-52,29.25-63.39l70.71-14.21S353.92,325.85,342.59,360Z" style="fill: #8B5CF6; transform-origin: 262.347px 334.596px;" id="elban1njodsum" class="animable"></path><path d="M263.94,293.38s-6.63,5.5-3.21,12.88,36.39-6.95,49.37-9.56,28-5.16,34.46-6.49,5.9-19.86.62-21.5-57,7.5-65.58,12.52A87.06,87.06,0,0,0,263.94,293.38Z" style="fill: rgb(38, 50, 56); transform-origin: 304.511px 288.433px;" id="elbdfl2dr90cm" class="animable"></path><path d="M280.54,144.27a4.1,4.1,0,0,1-.39-5.09c1.6-2.4,4.83-6.21,7.93-3.36,4.34,4-3.07,11.27-6.14,9.51A6.25,6.25,0,0,1,280.54,144.27Z" style="fill: rgb(255, 195, 189); transform-origin: 284.427px 140.203px;" id="elpyzh8laazvc" class="animable"></path><g id="eljlvvhnen1n"><path d="M256.36,128.43s-5.92-3.94-3.31-6.78c1.16-1.26,4.63-1,9.32.34a65.7,65.7,0,0,1,8.84,3.07c4.12,1.79,8.5,4.08,12.39,5.77,0,0-27.37-18.31-34.81-12.52-6.15,4.79,6.64,11,7.09,11.42l.22-.81Z" style="opacity: 0.2; transform-origin: 265.36px 124.004px;" class="animable" id="el6cyhf44tpoy"></path></g><path d="M259.17,126.72s-6,1-1.86,7.46Z" style="fill: rgb(38, 50, 56); transform-origin: 257.512px 130.45px;" id="el6mc9t8k97x" class="animable"></path><path d="M264.92,122.78s-9.05-3.18-11.57-1.38.12,5.23,3,7l2.31.3,1.36-4.1,3.52-.43Z" style="fill: rgb(38, 50, 56); transform-origin: 258.629px 124.774px;" id="eli1sn1wi43k" class="animable"></path><g id="el5fgaembmify"><path d="M277.25,117.89l-2.17,3.21L265.65,117a16.7,16.7,0,0,1,5.12-1.9Z" style="fill: rgb(255, 255, 255); opacity: 0.3; transform-origin: 271.45px 118.1px;" class="animable" id="elwcexiotn9ye"></path></g><g id="el57q0wi6hy1i"><path d="M275.15,156.26a16,16,0,0,1-2.65,4.57,25.53,25.53,0,0,0-.86-3.69A10.34,10.34,0,0,0,275.15,156.26Z" style="opacity: 0.1; transform-origin: 273.395px 158.545px;" class="animable" id="elxofe9npulgp"></path></g><path d="M185.5,244.2c-.4,6.93-3.4,12.6-7.08,14h0a4.77,4.77,0,0,1-2,.31c-4.54-.26-7.84-7.07-7.38-15.2s4.52-14.51,9.06-14.25c1.85.1,3.48,1.29,4.75,3.2h0C184.72,235,185.77,239.38,185.5,244.2Z" style="fill: rgb(245, 245, 245); transform-origin: 177.27px 243.785px;" id="elanp54am3b6u" class="animable"></path><path d="M185.5,244.2c-.4,6.93-3.4,12.6-7.08,14h0c-4.2-.24-7.25-6.53-6.82-14s4.17-13.4,8.37-13.16a4.87,4.87,0,0,1,2.91,1.25h0C184.72,235,185.77,239.38,185.5,244.2Z" style="fill: rgb(255, 255, 255); transform-origin: 178.551px 244.616px;" id="elbzknouwkcfs" class="animable"></path><path d="M347.57,342.43c-7.73-5.43-37.64-10.76-37.64-10.76-18.17,0-34.12,16.35-36.32,38.06-1.8,17.66,6,33.69,18.57,41,0,0,1.05.44,2.81,1.13,6.66,2.63,23.56,9,33.55,10.4" style="fill: rgb(38, 50, 56); transform-origin: 310.461px 376.965px;" id="elnl93pzd6jjh" class="animable"></path><g id="eldo5l4201ee"><ellipse cx="332.76" cy="380.8" rx="41.69" ry="35.29" style="opacity: 0.3; transform-origin: 332.76px 380.8px; transform: rotate(-84.19deg);" class="animable" id="elejd33nbg6fd"></ellipse></g><g id="el9ezo0k500fs"><ellipse cx="177.31" cy="379.47" rx="41.69" ry="35.29" style="fill: rgb(38, 50, 56); transform-origin: 177.31px 379.47px; transform: rotate(-84.19deg);" class="animable" id="elmroysvhrjgk"></ellipse></g><path d="M198.88,345.64,181,420.71a30.1,30.1,0,0,1-7.89.23l-.2,0c-3.43-.88-1.9.07-5.34-1.07-8.75-2.89-21.46-8-21.46-8-13.47-6.55-21.08-22.48-19.23-40.68,2.24-22.05,18.06-38.52,36.68-37.17,0,0,8.84,1.63,17.94,4,4,1,8,2.19,11.29,3.43h0A33.52,33.52,0,0,1,198.88,345.64Z" style="fill: rgb(38, 50, 56); transform-origin: 162.743px 377.52px;" id="elac4etpc5yb8" class="animable"></path><g id="elawmzdwh4zde"><path d="M212.42,383c-2,19.75-15.37,35.08-31.44,37.67a30.1,30.1,0,0,1-7.89.23l-.2,0a30.24,30.24,0,0,1-10.5-3.13c-13.51-6.85-22.06-23.49-20.19-41.89,2.33-22.89,19.9-39.84,39.28-37.9h.05a30.24,30.24,0,0,1,11.24,3.43h0a33.52,33.52,0,0,1,6.09,4.2C208.43,353.93,214,367.89,212.42,383Z" style="opacity: 0.3; transform-origin: 177.315px 379.443px;" class="animable" id="elqcmhxhsf5mf"></path></g><path d="M207.55,356.7a18.33,18.33,0,0,0-2-2.63c-4.47-6.1-14.69-8.38-21.38-7.84a31.12,31.12,0,0,0-14.33,5.14c-4.88,3.16-8.37,8-13.21,11.32-9.18,6.34-23.11,6.16-32.33-.37a14.21,14.21,0,0,1-1.48-1.21,6.82,6.82,0,0,1-1.8-3.55,9,9,0,0,1,.37-5c2-5.62,8.67-10.56,12.88-13.57a56.43,56.43,0,0,1,29-10.21C193,326.73,205.68,352.12,207.55,356.7Z" style="fill: #8B5CF6; transform-origin: 164.188px 347.998px;" id="el19cd38jmm8g" class="animable"></path><g id="elmvl5n4ufl0j"><path d="M205.49,357.5c-6.39-9.22-14.59-11.81-21.28-11.27a31.12,31.12,0,0,0-14.33,5.14c-4.88,3.16-8.37,8-13.21,11.32-9.18,6.34-23.11,6.16-32.33-.37a14.21,14.21,0,0,1-1.48-1.21,6.82,6.82,0,0,1-1.8-3.55,9,9,0,0,1,.37-5c3.09,3.57,12.09,12.17,24.28,8,15.2-5.25,18.91-20.85,35.16-20.71C193.78,340,201.73,350,205.49,357.5Z" style="opacity: 0.3; transform-origin: 163.178px 353.591px;" class="animable" id="elxytumljvsmb"></path></g><g id="elvzq7rrx3xdg"><g style="opacity: 0.3; transform-origin: 168.255px 334.253px;" class="animable" id="el38395x89n8k"><path d="M138.62,336.24A42.29,42.29,0,0,1,153,329.65a47.71,47.71,0,0,1,15.84-1.3,52.12,52.12,0,0,1,15.41,3.92l1.82.8,1.78.89c1.2.56,2.33,1.26,3.49,1.9s2.23,1.43,3.34,2.14,2.15,1.54,3.21,2.33A75.12,75.12,0,0,0,184,333a53.29,53.29,0,0,0-15.21-3.63,49.13,49.13,0,0,0-15.57,1,48.29,48.29,0,0,0-7.51,2.32A41.05,41.05,0,0,0,138.62,336.24Z" id="elnnl8di48cs" class="animable" style="transform-origin: 168.255px 334.253px;"></path></g></g><g id="elluujx7900gc"><g style="opacity: 0.3; transform-origin: 169.712px 303.23px;" class="animable" id="elx9mvmktl9rr"><path d="M171,329.09a55.12,55.12,0,0,1-2.23-12.82c-.33-4.33-.4-8.68-.31-13s.39-8.68.79-13l.73-6.46c.32-2.15.6-4.3,1-6.44l-.91,13-.36,6.48c-.06,2.16-.19,4.32-.2,6.48-.17,4.32-.09,8.64.07,13,.07,2.16.24,4.31.46,6.46A46.54,46.54,0,0,0,171,329.09Z" id="elrbhaki5tngq" class="animable" style="transform-origin: 169.712px 303.23px;"></path></g></g><g id="elssq4j0y684b"><path d="M229.7,365c-20.88-13.43-21.71-48.08-21-70.94.13-3.93.29-7.5.41-10.57a64.89,64.89,0,0,0,0-9.23C207,258.56,195,256.67,195,256.67h.05c13.29,2.44,16.47,12.89,15.7,24.62h0s0,.08,0,.24,0,.25,0,.43v.1C210.3,289.61,207.52,350.2,229.7,365Z" style="opacity: 0.3; transform-origin: 212.35px 310.835px;" class="animable" id="elvovpvnspzu"></path></g><g id="el17j88mtodin"><path d="M228,246.66c-1.75,1.83-24.38-2.86-28.33-.76-1.67.88-2.4,4-4.08,7.42h0a0,0,0,0,0,0,0c-4.72,7.5-11.36,8.68-11.77,8.74,7.92-6,10.13-20.44,6.2-29.57s-18-6.76-18.8-6.49a20.32,20.32,0,0,1,7.6-1.71c7.61-.4,16.89,1.74,19.49,6.56,5.28,9.83,27.92,7.62,30,10.2S229.75,244.83,228,246.66Z" style="opacity: 0.2; transform-origin: 200.416px 243.151px;" class="animable" id="el5dyac8c41f"></path></g><path d="M210.28,237.93a13.87,13.87,0,0,0-1.57,8.31l19.17,2.16a10.44,10.44,0,0,0,2.43-8.34S211.32,238.15,210.28,237.93Z" style="fill: rgb(38, 50, 56); transform-origin: 219.513px 243.165px;" id="el5bazeuemxxk" class="animable"></path><path d="M152.07,237.22s-1.91-4.06.38-6.63c-5.12-.46-8.29-1-11.59-1.48-.49,1.49-.73,2.92,1,5.19S152.07,237.22,152.07,237.22Z" style="fill: rgb(38, 50, 56); transform-origin: 146.476px 233.165px;" id="elqoqvv3jrjv" class="animable"></path><path d="M141.42,262.63c-3.32,5.41-6.16,14.07-6.41,27.9" style="fill: none; stroke: #8B5CF6; stroke-linecap: round; stroke-linejoin: round; transform-origin: 138.215px 276.58px;" id="eludgx0nyl6n" class="animable"></path><path d="M152.35,253.71a13.85,13.85,0,0,0-6.43,3.47" style="fill: none; stroke: #8B5CF6; stroke-linecap: round; stroke-linejoin: round; transform-origin: 149.135px 255.445px;" id="elepazavrm1bt" class="animable"></path><path d="M301.48,201.58l-12.62,1.54s-2.2,23.19-4.24,27.7c0,0-38.81,5.34-54.72,4.87l-8.07,5.48-.28,9.54,7.91.23,2.55-6s5.34-.23,6.57-3.24c0,0,41.24,10,56.43-1.4C295,240.26,304.17,226.81,301.48,201.58Z" style="fill: rgb(255, 195, 189); transform-origin: 261.762px 226.26px;" id="elx04wedh9afa" class="animable"></path><g id="el9olbi39r4b5"><path d="M198.72,380c-.36,12.58-8.6,22.54-18.41,22.26a14,14,0,0,1-3.88-.67c-7.86-2.5-13.52-11.77-13.21-22.62.31-10.5,6.1-19.18,13.71-21.59a14.07,14.07,0,0,1,4.71-.67C191.45,357,199.09,367.46,198.72,380Z" style="fill: rgb(250, 250, 250); opacity: 0.2; transform-origin: 180.97px 379.485px;" class="animable" id="elprygwqtmm"></path></g><path d="M189.69,380c-.31,10.74-6,19.57-13.26,21.62-7.86-2.5-13.52-11.77-13.21-22.62.31-10.5,6.1-19.18,13.71-21.59C184.49,359.46,190,368.88,189.69,380Z" style="fill: rgb(38, 50, 56); transform-origin: 176.455px 379.515px;" id="el33p3tcpqvuo" class="animable"></path><g id="elckmw8mzx7i"><path d="M352.8,381c-.37,12.58-8.61,22.55-18.41,22.26a13.61,13.61,0,0,1-3.88-.67c-7.87-2.5-13.53-11.76-13.21-22.62.3-10.49,6.09-19.18,13.7-21.59a14.07,14.07,0,0,1,4.71-.67C345.52,358,353.16,368.44,352.8,381Z" style="fill: rgb(250, 250, 250); opacity: 0.2; transform-origin: 335.05px 380.485px;" class="animable" id="elzq13ppnnf5"></path></g><path d="M343.77,381c-.32,10.73-6,19.56-13.26,21.61-7.87-2.5-13.53-11.76-13.21-22.62.3-10.49,6.09-19.18,13.7-21.59C338.57,360.45,344.09,369.87,343.77,381Z" style="fill: rgb(38, 50, 56); transform-origin: 330.535px 380.505px;" id="el9cpw7b6nnl" class="animable"></path><path d="M368.26,347.86c.17,12.37-18.66,20.56-50.17,25.72a79.49,79.49,0,0,1-25.7.3c-14-2.31-20.84-8.23-20.84-8.23s3.56-42.75,38.79-48.17c24-3.68,42.06,6,51.22,16.43C365.87,338.81,368.21,343.9,368.26,347.86Z" style="fill: #8B5CF6; transform-origin: 319.906px 345.732px;" id="elhjrky8n4uat" class="animable"></path><g id="eljz18rr3h9p"><path d="M368.26,347.86c.17,12.37-18.66,20.56-50.17,25.72a79.49,79.49,0,0,1-25.7.3c1.51-11.61,8.29-42.06,37.76-45.22,13.37-1.44,23.69,1.26,31.41,5.25C365.87,338.81,368.21,343.9,368.26,347.86Z" style="opacity: 0.3; transform-origin: 330.326px 351.524px;" class="animable" id="eli23m86stevm"></path></g><g id="elunbjsepon6"><g style="opacity: 0.3; transform-origin: 294.81px 341.2px;" class="animable" id="elioib7y9j42d"><path d="M273.59,365.84a68.86,68.86,0,0,1,4.13-17,61.52,61.52,0,0,1,8.44-15.44,46,46,0,0,1,6-6.47,38.25,38.25,0,0,1,7.17-5.16,41.75,41.75,0,0,1,16.7-5.21,50.75,50.75,0,0,0-8.46,2.18c-1.39.42-2.7,1.07-4,1.62a42.47,42.47,0,0,0-3.81,2.07c-1.26.72-2.42,1.59-3.61,2.4s-2.29,1.77-3.34,2.78A45.39,45.39,0,0,0,287,334a63.64,63.64,0,0,0-8.51,15.11,77.16,77.16,0,0,0-2.86,8.24A73.12,73.12,0,0,0,273.59,365.84Z" id="elb6itzy8f6jf" class="animable" style="transform-origin: 294.81px 341.2px;"></path></g></g><polygon points="226.31 351.72 228.39 358.78 250.2 356.96 250.49 347.09 226.31 351.72" style="fill: #8B5CF6; transform-origin: 238.4px 352.935px;" id="elj0epfkyqbar" class="animable"></polygon></g><g id="freepik--speed-line--inject-32" class="animable" style="transform-origin: 394.865px 306.36px;"><line x1="356.16" y1="303.57" x2="404.15" y2="301.62" style="fill: none; stroke: #8B5CF6; stroke-linecap: round; stroke-linejoin: round; transform-origin: 380.155px 302.595px;" id="elrf5sywopzmn" class="animable"></line><line x1="420.01" y1="292.88" x2="427.14" y2="292.59" style="fill: none; stroke: #8B5CF6; stroke-linecap: round; stroke-linejoin: round; transform-origin: 423.575px 292.735px;" id="elbeb8zc70woh" class="animable"></line><line x1="379.16" y1="294.54" x2="414.54" y2="293.1" style="fill: none; stroke: #8B5CF6; stroke-linecap: round; stroke-linejoin: round; transform-origin: 396.85px 293.82px;" id="elffa0v5126j" class="animable"></line><line x1="403.92" y1="319.38" x2="433.57" y2="318.18" style="fill: none; stroke: #8B5CF6; stroke-linecap: round; stroke-linejoin: round; transform-origin: 418.745px 318.78px;" id="elanmsgkz4b0c" class="animable"></line><line x1="385.59" y1="320.13" x2="398.51" y2="319.6" style="fill: none; stroke: #8B5CF6; stroke-linecap: round; stroke-linejoin: round; transform-origin: 392.05px 319.865px;" id="el954mks7br1p" class="animable"></line></g><defs>     <filter id="active" height="200%">         <feMorphology in="SourceAlpha" result="DILATED" operator="dilate" radius="2"></feMorphology>                <feFlood flood-color="#32DFEC" flood-opacity="1" result="PINK"></feFlood>        <feComposite in="PINK" in2="DILATED" operator="in" result="OUTLINE"></feComposite>        <feMerge>            <feMergeNode in="OUTLINE"></feMergeNode>            <feMergeNode in="SourceGraphic"></feMergeNode>        </feMerge>    </filter>    <filter id="hover" height="200%">        <feMorphology in="SourceAlpha" result="DILATED" operator="dilate" radius="2"></feMorphology>                <feFlood flood-color="#ff0000" flood-opacity="0.5" result="PINK"></feFlood>        <feComposite in="PINK" in2="DILATED" operator="in" result="OUTLINE"></feComposite>        <feMerge>            <feMergeNode in="OUTLINE"></feMergeNode>            <feMergeNode in="SourceGraphic"></feMergeNode>        </feMerge>            <feColorMatrix type="matrix" values="0   0   0   0   0                0   1   0   0   0                0   0   0   0   0                0   0   0   1   0 "></feColorMatrix>    </filter></defs></svg>